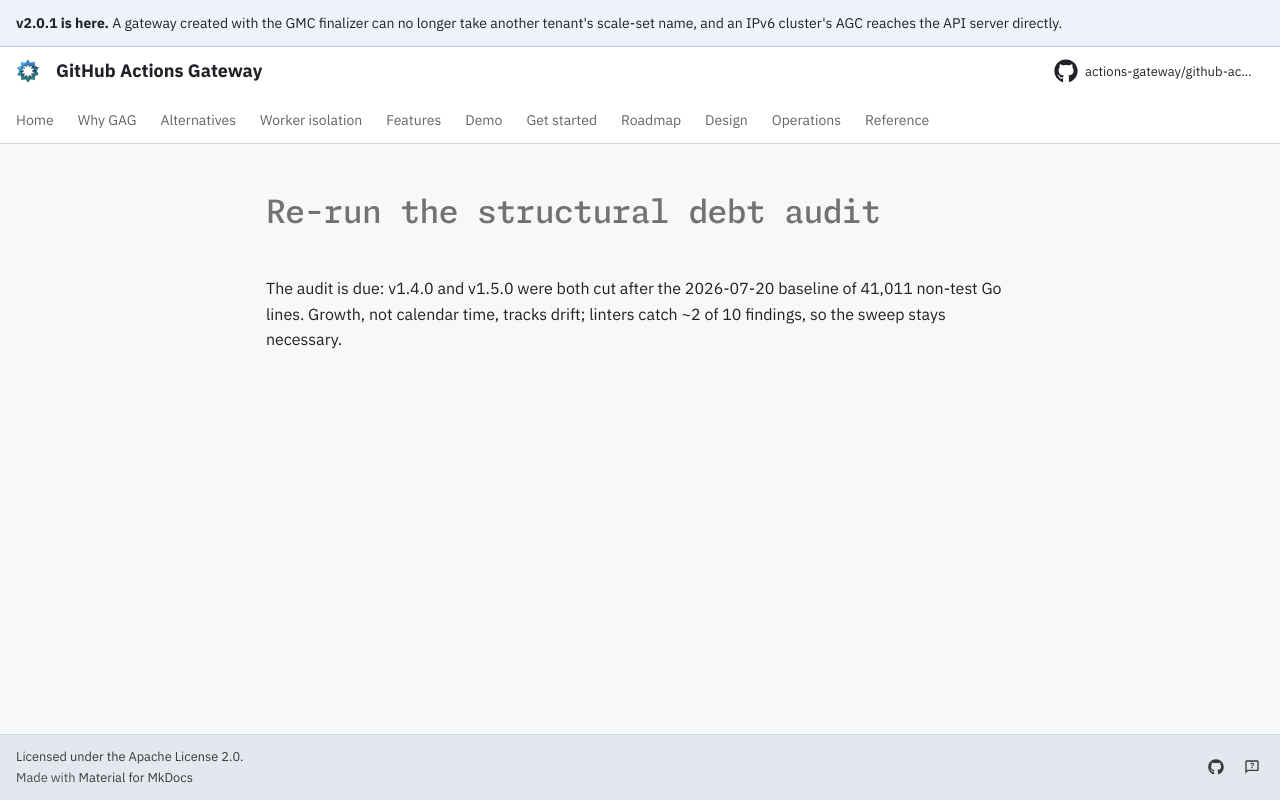

repository: actions-gateway/github-actions-gateway · page: dev/queue/Q372/index.html · generator: mkdocs

---
id: Q372
rank: asi
labels:
    - debt
status: ready
size: M
target: ../plan/structural-debt-audit-2026-07.md
---

# Re-run the structural debt audit

The audit is due: v1.4.0 and v1.5.0 were both cut after the 2026-07-20 baseline of 41,011 non-test Go lines.
Growth, not calendar time, tracks drift; linters catch ~2 of 10 findings, so the sweep stays necessary.
